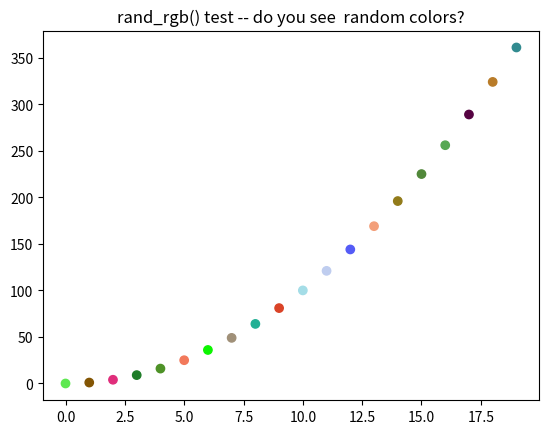

Source code (Python):
"""
generic helper functions for anaties package

https://github.com/EricThomson/anaties
"""
import datetime
import os
import numpy as np
import matplotlib.pyplot as plt


def datetime_string():
    """
    create a datetime string of form:  _YYYYMMDD_HHMMSS year month day _ hour minute second)
    useful for creating filenames

    Inputs: None

    Outputs:
        Single string of form' '_YYYYMMDD_HHMMSS' (year month day _ hour minute second)
    """
    return datetime.datetime.now().strftime("_%Y%m%d_%H%M%S")


def file_exists(filepath):
    """
    Check to see if the file specified in filepath exists
    A pure wrapper for os.path.isfile()

    Inputs:
        filepath: string

    Output:
        bool (True if file exists, False if it does not)
    """
    return os.path.isfile(filepath)


def get_bins(min_edge, max_edge, bin_width=1):
    """
    return array of bin edges/center

    Inputs:
        min_edge: scalar lower bound
        max_edge: scalar upper bound
        bin_width: scalar bin width to divide up the range

    Outputs:
        bin_edges:
        bin_centers

    Example:
        bin_edges, bin_centers = get_bins(0, 20, bin_width = 5)
    """

    remainder = np.mod(max_edge - min_edge, bin_width)
    if remainder != 0:
        print("get_bins() Warning: bin_width may not exactly divide up the given range of values.")
    num_bins = (max_edge-min_edge)//bin_width
    num_edges = num_bins+1
    bin_edges = np.linspace(min_edge, max_edge, num_edges)
    bin_centers = np.linspace(min_edge+bin_width/2,
                              max_edge-bin_width/2, num_bins)
    return bin_edges, bin_centers


def get_offdiag_vals(array):
    """
    For a symmetric array of values, pull the lower diagonal values
    (not including the diagonal elements), and indices. Useful for
    things like arrays of pairwise correlation/distances when you
    want to extract the unique values but not diagonal.

    Inputs:
        array: nxn symmetric matrix of values.

    Outputs:
        values: M = (n^2-n)/2-element array of values in the original 2d array
        indices: (row_inds, col_inds) tuple containing M-ary array of indices

    Notes
        To reconstruct values from array: array[indices]

    Adapted from:
        https://stackoverflow.com/a/44395030/1886357
    """
    assert is_symmetric(array), print(
        "get_offdiag_vals() requires symmetric array")
    num_rows = array.shape[0]
    # get indices of lower diag, not inclucing diagonal
    offdiag_indices = np.tril_indices(num_rows, k=-1)
    offdiag_values = array[offdiag_indices]
    return offdiag_values, offdiag_indices


def ind_limits(data, data_limits=None):
    """
    Given increasing data, and two data limits (min and max), returns indices
    such that data is between those limits (inclusive).

    inputs:
        data: nondecreasing 1d np array
        data_limits (2elt list): limits of data you want to select (if None just return 0, -1)
    outputs:
        first_ind: index of smallest data >= data_limits[0]
        last_ind: index of largest data <= data_limits[1]

    Notes
        When using the inds in slices, be sure you aren't missing the last one.

    To do:
        Add checks for 1d data, increasing data, data_limits.
    """
    first_ind = 0
    last_ind = -1
    if data_limits is not None:
        inds = np.where((data >= data_limits[0]) & (data <= data_limits[1]))[0]
        first_ind = inds[0]
        last_ind = inds[-1]
    return first_ind, last_ind


def is_symmetric(array, abs_tol=1e-8, rel_tol=1e-5):
    """
    Test if a numpy array is symmetric, within tolerance levels (is A = A')
    If either tolerance val is set to None, then no tolerance is used and
    uses strict equality (good for integer or other non-float array).

    Inputs:
        array: nxm numpy array (only nxn can be symmetric)

    Returns:
        symmetric (boolean): is matrix symmetric or not?

    Adapted from:
        https://stackoverflow.com/a/42913743/1886357
        https://stackoverflow.com/a/65909907/1886357
    """
    if abs_tol is None or rel_tol is None:
        symmetry = np.array_equal(array, array.T)
    else:
        symmetry = np.allclose(array, array.T, rtol=abs_tol, atol=abs_tol)

    return symmetry


def rand_rgb(num_vals):
    """
    return random rgb vals between 0-1 in Nx3 numpy array.
    Can be fed to plt.scatter c keyword to generate random colors.

    inputs:
        num_vals (int): number of rgb values wanted

    Outputs:
        rgb_vals: num_vals x 3 numpy array. To access element i: rgb_vals[i,]
    """
    rgb_vals = np.random.rand(num_vals, 3)
    return rgb_vals


if __name__ == '__main__':
    print("\nTesting anaties.helpers...")

    """
    Test datetime_string()
    """
    print("\nanaties.helpers: testing datetime_string()...")
    print(f"string generated: {datetime_string()}")

    """
    Test get_bins()
    """
    print("\nanaties.helpers: testing get_bins()...")
    bin_edges, bin_centers = get_bins(0, 20, bin_width=5)
    print("Bin edges/centers for min/max/width 0, 5, 20:")
    print(f"{bin_edges}\n{bin_centers}")

    """
    Test get_offdiag_vals()
    """
    print("\nanaties.helpers: testing get_offdiag_vals()...")
    test_mat = np.asarray([[1, 2, 3, 4],
                           [2, 5, 7, 8],
                           [3, 7, 5, 12],
                           [4, 8, 12, 5]])
    vals, inds = get_offdiag_vals(test_mat)
    print(f"Array:\n{test_mat}")
    print(f"Values: {vals}")
    print(f"Inds:\nRow:{inds[0]}\nCol:{inds[1]}")

    """
    Test ind_limits
    """
    print("\nanaties.helpers: testing ind_limits()...")
    foo_array = np.asarray([1, 2, 3, 4, 5, 6, 7, 8])
    dat_lims = [2.5, 7]
    lim_inds = ind_limits(foo_array, data_limits=dat_lims)
    assert lim_inds == (2, 6), print("ind_limits fail")
    print(f"inds containing {dat_lims} within {foo_array}:\n{lim_inds}")

    """
    Test is_symmetric
    """
    print("\nanaties.helpers: testing is_symmetric()...")
    test_mat = np.asarray([[1, 2, 3, 4],
                           [5, 6, 7, 8],
                           [9, 10, 11, 12],
                           [13, 14, 15, 16]])
    symm_output = is_symmetric(test_mat)
    print(f"Array:\n{test_mat}\nSymmetry: {symm_output}")

    """
    test rand_rgb
    """
    print("\nanaties.helpers: testing rand_rgb()...")
    print("Generating a plot...")
    num_points = 20
    x_vals = np.arange(num_points)
    y_vals = x_vals**2
    plt.scatter(x_vals, y_vals, c=rand_rgb(num_points))
    plt.title('rand_rgb() test -- do you see  random colors?')
    plt.show()

    print("\nanaties.helpers: tests done...")


#
